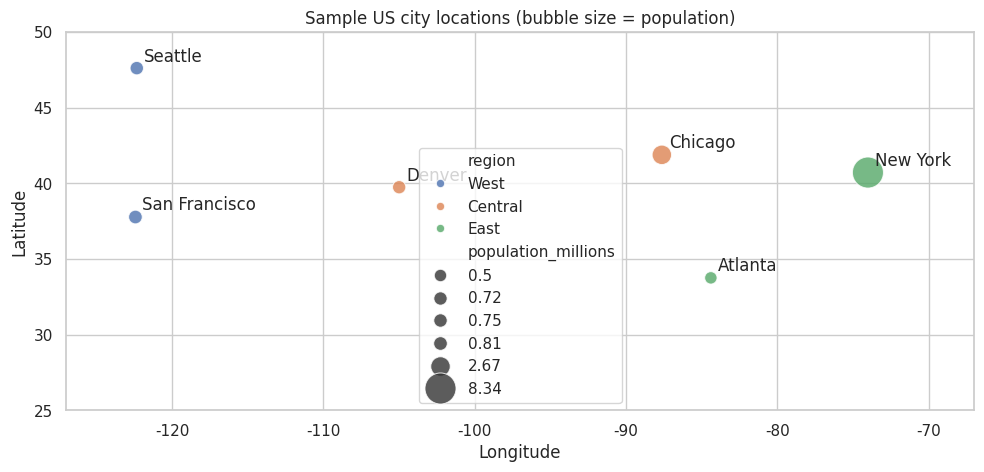

Python code for this plot:
"""Plot a built-in sample of city locations without external map services."""

import matplotlib.pyplot as plt
import pandas as pd
import seaborn as sns


def main():
    cities = pd.DataFrame(
        {
            "city": ["Seattle", "San Francisco", "Denver", "Chicago", "Atlanta", "New York"],
            "longitude": [-122.33, -122.42, -104.99, -87.63, -84.39, -74.01],
            "latitude": [47.61, 37.77, 39.74, 41.88, 33.75, 40.71],
            "population_millions": [0.75, 0.81, 0.72, 2.67, 0.50, 8.34],
            "region": ["West", "West", "Central", "Central", "East", "East"],
        }
    )
    sns.set_theme(style="whitegrid")
    fig, ax = plt.subplots(figsize=(10, 5))
    sns.scatterplot(
        data=cities,
        x="longitude",
        y="latitude",
        size="population_millions",
        hue="region",
        sizes=(80, 500),
        alpha=0.8,
        ax=ax,
    )
    for row in cities.itertuples():
        ax.annotate(row.city, (row.longitude, row.latitude), xytext=(5, 5), textcoords="offset points")
    ax.set(
        title="Sample US city locations (bubble size = population)",
        xlabel="Longitude",
        ylabel="Latitude",
        xlim=(-127, -67),
        ylim=(25, 50),
    )
    ax.set_aspect("equal", adjustable="box")
    fig.tight_layout()
    plt.show()


if __name__ == "__main__":
    main()
